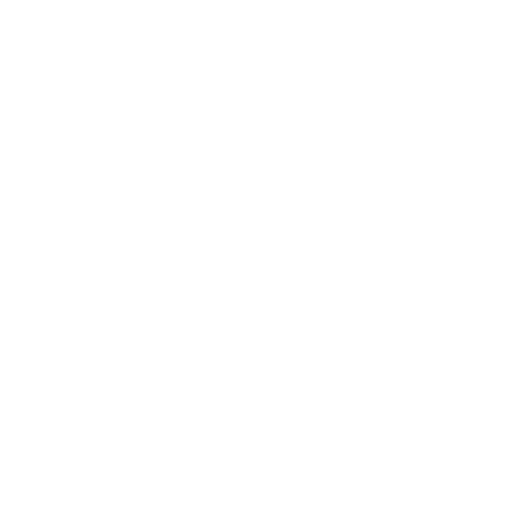
t = 0.00 s
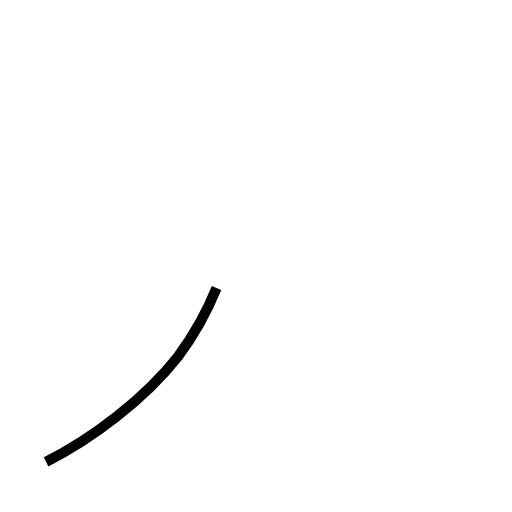
t = 0.73 s
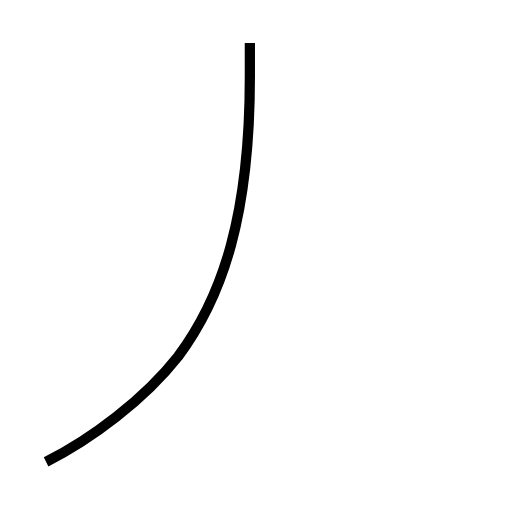
t = 1.46 s
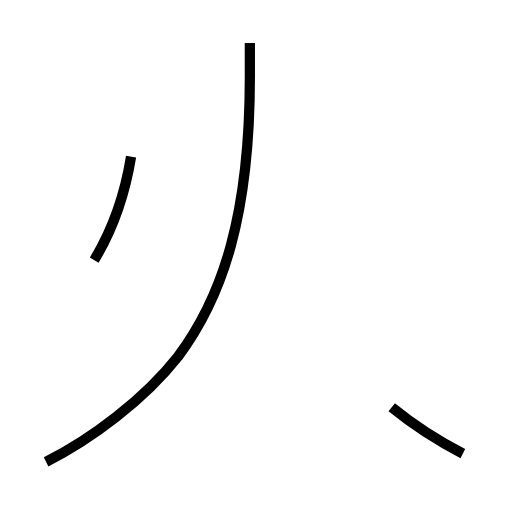
t = 2.03 s
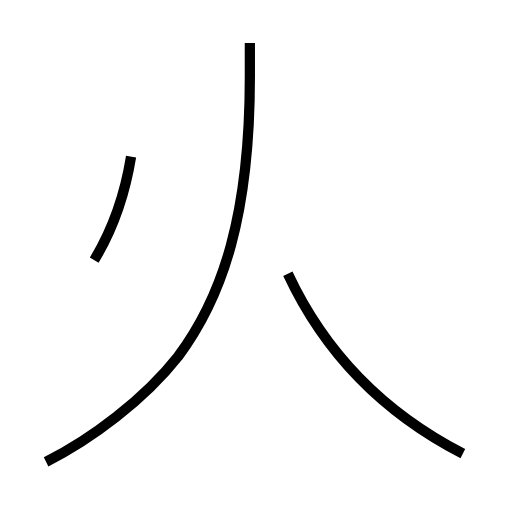
t = 2.53 s
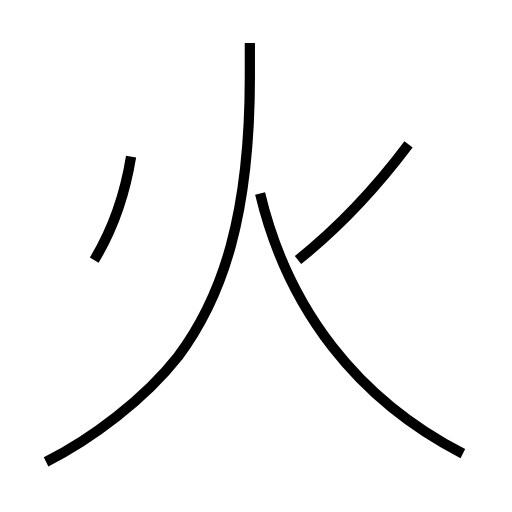
t = 3.25 s

The animated SVG that drew these frames (rendered in a browser with its animation timeline set to each time). Animation: 4 SMIL elements (animate=4); one cycle of 3.25 s.

<?xml version='1.0' encoding='utf-8'?>
<svg viewBox="0.0 -6.0 50.0 50.0" version="1.1" xmlns="http://www.w3.org/2000/svg"><rect x="-1000" y="-1000" width="2000" height="2000" stroke="white" fill="white" /><g style="fill:none;stroke:#000000;stroke-width:1"><path d="M 4.5 1.1 C 8.9 -1.1 14.1 -5.0 17.4 -9.2 C 21.8 -15.1 24.4 -23.1 24.4 -36.5 L 24.4 -39.8 " transform="translate(0.0 38.0)" stroke-dasharray="48.61220660419582" stroke-dashoffset="48.61220660419582"><animate attributeName="stroke-dashoffset" from="48.61220660419582" to="0" dur="1.4583661981258744s" begin="0s; anim_end.end" fill="freeze" id="anim0" /></path><path d="M 9.2 -18.6 C 10.9 -21.4 12.2 -25.0 12.8 -28.7 " transform="translate(0.0 38.0)" stroke-dasharray="10.785752718921925" stroke-dashoffset="10.785752718921925"><animate attributeName="stroke-dashoffset" from="10.785752718921925" to="0" dur="0.3235725815676577s" begin="anim0.end" fill="freeze" id="anim1" /></path><path d="M 45.2 0.3 C 34.9 -5.0 28.1 -13.8 25.4 -25.1 " transform="translate(0.0 38.0)" stroke-dasharray="33.27324761149791" stroke-dashoffset="33.27324761149791"><animate attributeName="stroke-dashoffset" from="33.27324761149791" to="0" dur="0.9981974283449372s" begin="anim1.end" fill="freeze" id="anim2" /></path><path d="M 29.1 -18.6 C 33.1 -21.8 36.9 -25.9 39.9 -29.9" transform="translate(0.0 38.0)" stroke-dasharray="15.670676225982692" stroke-dashoffset="15.670676225982692"><animate attributeName="stroke-dashoffset" from="15.670676225982692" to="0" dur="0.47012028677948076s" begin="anim2.end" fill="freeze" id="anim_end" /></path></g></svg>
